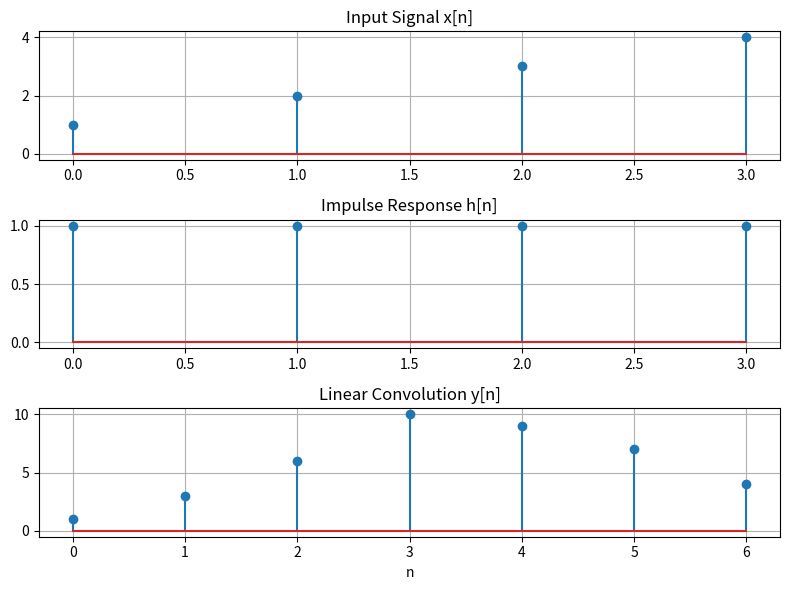

This figure's Python source:
import numpy as np
import matplotlib.pyplot as plt

x = np.array([1, 2, 3,4])
h = np.array([1, 1,1,1])

y = np.convolve(x, h)

n_x = np.arange(len(x))
n_h = np.arange(len(h))
n_y = np.arange(len(y))

print("Linear Convolution:", y)

plt.figure(figsize=(8, 6))

plt.subplot(3, 1, 1)
plt.stem(n_x, x)
plt.title("Input Signal x[n]")
plt.grid(True)

plt.subplot(3, 1, 2)
plt.stem(n_h, h)
plt.title("Impulse Response h[n]")
plt.grid(True)

plt.subplot(3, 1, 3)
plt.stem(n_y, y)
plt.title("Linear Convolution y[n]")
plt.xlabel("n")
plt.grid(True)

plt.tight_layout()
plt.show()
